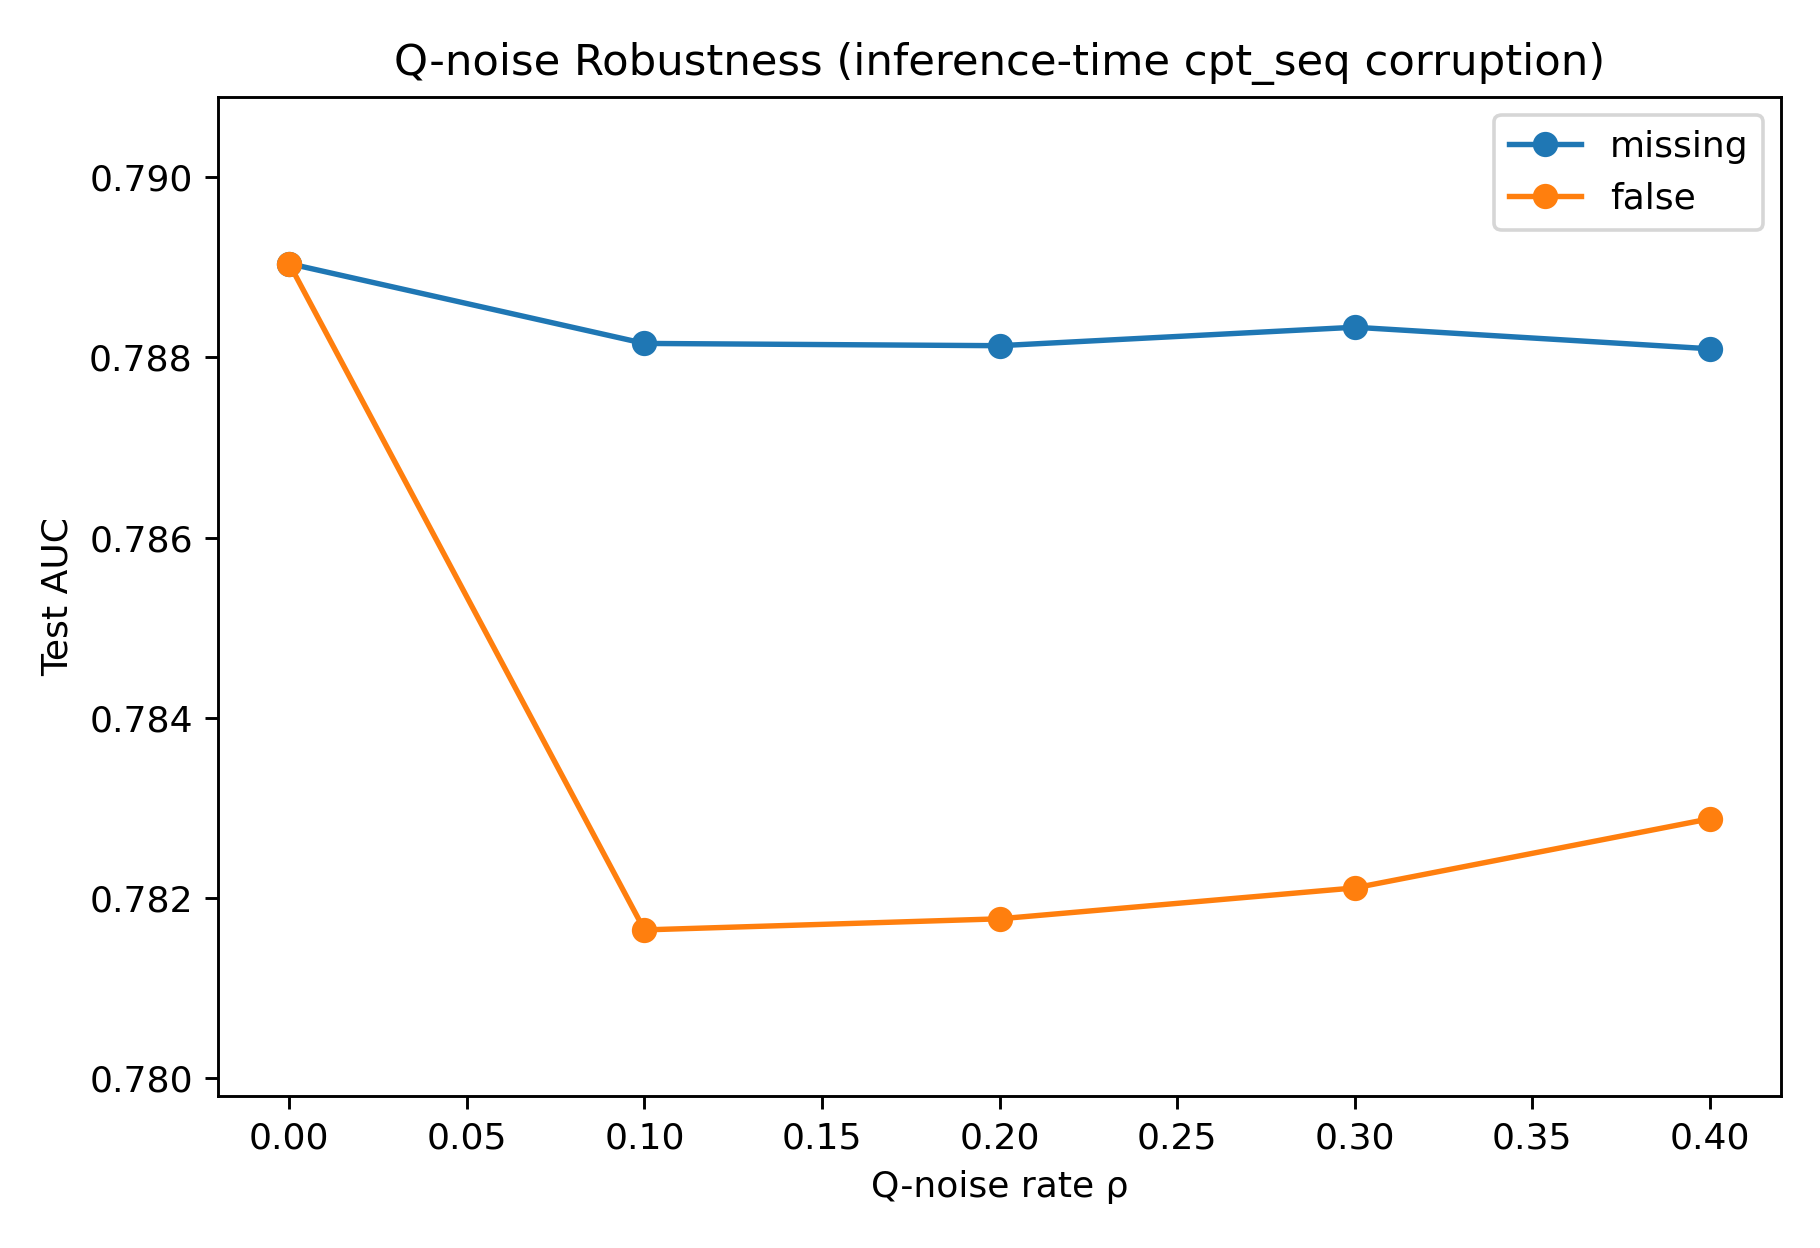

The data file committed next to this chart (first rows):
mode, rho, auc, accuracy, rmse
missing, 0.0, 0.789, 0.7429, 0.4582
missing, 0.1, 0.7882, 0.7416, 0.459
missing, 0.2, 0.7881, 0.7418, 0.4591
missing, 0.3, 0.7883, 0.7419, 0.4589
missing, 0.4, 0.7881, 0.7417, 0.4589
false, 0.0, 0.789, 0.7429, 0.4582
false, 0.1, 0.7816, 0.7334, 0.4678
false, 0.2, 0.7818, 0.7345, 0.4675
false, 0.3, 0.7821, 0.7339, 0.4671
false, 0.4, 0.7829, 0.7356, 0.466
